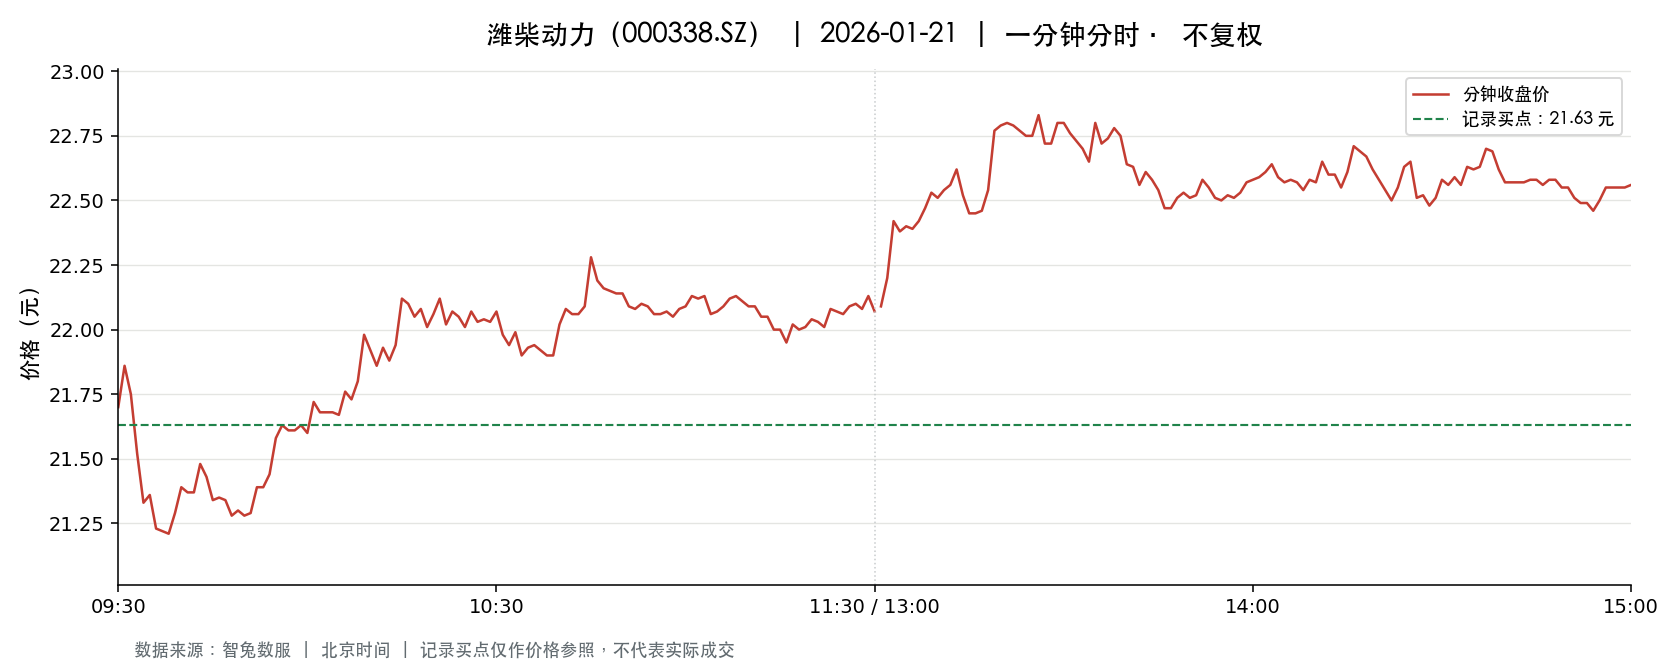

The table this chart was drawn from, first rows:
t, o, h, l, c, v, a, pc, sf
2026-01-21 09:30:00, 21.7, 21.7, 21.7, 21.7, 5955, 12922610, 21.6, 0.0
2026-01-21 09:31:00, 21.82, 22.16, 21.69, 21.86, 57439, 126028908, 21.7, 0.0
2026-01-21 09:32:00, 21.87, 21.87, 21.75, 21.75, 24068, 52532826, 21.86, 0.0
2026-01-21 09:33:00, 21.75, 21.75, 21.51, 21.52, 23188, 50204371, 21.75, 0.0
2026-01-21 09:34:00, 21.52, 21.52, 21.3, 21.33, 18407, 39409017, 21.52, 0.0
2026-01-21 09:35:00, 21.34, 21.4, 21.33, 21.36, 19081, 40742696, 21.33, 0.0
2026-01-21 09:36:00, 21.34, 21.34, 21.21, 21.23, 24577, 52327119, 21.36, 0.0
2026-01-21 09:37:00, 21.22, 21.24, 21.15, 21.22, 31265, 66286278, 21.23, 0.0
2026-01-21 09:38:00, 21.23, 21.25, 21.18, 21.21, 19708, 41782719, 21.22, 0.0
2026-01-21 09:39:00, 21.2, 21.29, 21.2, 21.29, 10970, 23294069, 21.21, 0.0
2026-01-21 09:40:00, 21.3, 21.39, 21.3, 21.39, 11993, 25568502, 21.29, 0.0
2026-01-21 09:41:00, 21.39, 21.39, 21.31, 21.37, 16751, 35764171, 21.39, 0.0
2026-01-21 09:42:00, 21.39, 21.39, 21.36, 21.37, 10092, 21563274, 21.37, 0.0
2026-01-21 09:43:00, 21.36, 21.5, 21.36, 21.48, 14867, 31887511, 21.37, 0.0
2026-01-21 09:44:00, 21.46, 21.46, 21.42, 21.43, 6694, 14354533, 21.48, 0.0
2026-01-21 09:45:00, 21.42, 21.42, 21.34, 21.34, 12524, 26767089, 21.43, 0.0
2026-01-21 09:46:00, 21.33, 21.37, 21.33, 21.35, 16951, 36179254, 21.34, 0.0
2026-01-21 09:47:00, 21.37, 21.4, 21.34, 21.34, 13362, 28546139, 21.35, 0.0
2026-01-21 09:48:00, 21.36, 21.36, 21.27, 21.28, 16137, 34355104, 21.34, 0.0
2026-01-21 09:49:00, 21.28, 21.34, 21.26, 21.3, 8331, 17738684, 21.28, 0.0
2026-01-21 09:50:00, 21.31, 21.31, 21.28, 21.28, 4225, 8999058, 21.3, 0.0
2026-01-21 09:51:00, 21.27, 21.31, 21.27, 21.29, 6014, 12801417, 21.28, 0.0
2026-01-21 09:52:00, 21.29, 21.39, 21.29, 21.39, 7373, 15728585, 21.29, 0.0
2026-01-21 09:53:00, 21.39, 21.39, 21.33, 21.39, 6815, 14553468, 21.39, 0.0
2026-01-21 09:54:00, 21.38, 21.44, 21.38, 21.44, 6060, 12966885, 21.39, 0.0
2026-01-21 09:55:00, 21.45, 21.58, 21.45, 21.58, 10832, 23314493, 21.44, 0.0
2026-01-21 09:56:00, 21.61, 21.63, 21.52, 21.63, 12781, 27573487, 21.58, 0.0
2026-01-21 09:57:00, 21.61, 21.62, 21.56, 21.61, 9809, 21190656, 21.63, 0.0
2026-01-21 09:58:00, 21.61, 21.62, 21.55, 21.61, 8930, 19281025, 21.61, 0.0
2026-01-21 09:59:00, 21.62, 21.67, 21.6, 21.63, 8614, 18638426, 21.61, 0.0
2026-01-21 10:00:00, 21.62, 21.62, 21.59, 21.6, 6652, 14374404, 21.63, 0.0
2026-01-21 10:01:00, 21.61, 21.73, 21.61, 21.72, 7786, 16879636, 21.6, 0.0
2026-01-21 10:02:00, 21.72, 21.72, 21.63, 21.68, 7658, 16602224, 21.72, 0.0
2026-01-21 10:03:00, 21.67, 21.69, 21.66, 21.68, 3121, 6764101, 21.68, 0.0
2026-01-21 10:04:00, 21.67, 21.68, 21.64, 21.68, 6013, 13024725, 21.68, 0.0
2026-01-21 10:05:00, 21.69, 21.71, 21.67, 21.67, 3120, 6765142, 21.68, 0.0
2026-01-21 10:06:00, 21.66, 21.76, 21.66, 21.76, 4075, 8849183, 21.67, 0.0
2026-01-21 10:07:00, 21.76, 21.76, 21.72, 21.73, 9890, 21507170, 21.76, 0.0
2026-01-21 10:08:00, 21.75, 21.8, 21.72, 21.8, 7465, 16243234, 21.73, 0.0
2026-01-21 10:09:00, 21.81, 21.98, 21.8, 21.98, 31406, 68835170, 21.8, 0.0
2026-01-21 10:10:00, 21.93, 21.97, 21.91, 21.92, 16681, 36614622, 21.98, 0.0
2026-01-21 10:11:00, 21.92, 21.92, 21.85, 21.86, 8789, 19239818, 21.92, 0.0
2026-01-21 10:12:00, 21.87, 21.96, 21.87, 21.93, 9853, 21603925, 21.86, 0.0
2026-01-21 10:13:00, 21.92, 21.95, 21.88, 21.88, 8849, 19398561, 21.93, 0.0
2026-01-21 10:14:00, 21.9, 21.94, 21.89, 21.94, 5409, 11856992, 21.88, 0.0
2026-01-21 10:15:00, 21.95, 22.13, 21.94, 22.12, 41656, 91907215, 21.94, 0.0
2026-01-21 10:16:00, 22.12, 22.21, 22.09, 22.1, 21806, 48276636, 22.12, 0.0
2026-01-21 10:17:00, 22.11, 22.15, 22.05, 22.05, 10422, 23054363, 22.1, 0.0
2026-01-21 10:18:00, 22.02, 22.08, 22.02, 22.08, 9906, 21853340, 22.05, 0.0
2026-01-21 10:19:00, 22.05, 22.07, 22.0, 22.01, 7590, 16716951, 22.08, 0.0
2026-01-21 10:20:00, 22.0, 22.06, 21.99, 22.06, 4324, 9521365, 22.01, 0.0
2026-01-21 10:21:00, 22.07, 22.14, 22.02, 22.12, 8068, 17794788, 22.06, 0.0
2026-01-21 10:22:00, 22.13, 22.13, 22.02, 22.02, 6769, 14946483, 22.12, 0.0
2026-01-21 10:23:00, 22.02, 22.1, 22.0, 22.07, 7142, 15748185, 22.02, 0.0
2026-01-21 10:24:00, 22.05, 22.08, 22.02, 22.05, 5472, 12068106, 22.07, 0.0
2026-01-21 10:25:00, 22.05, 22.05, 22.01, 22.01, 4741, 10442528, 22.05, 0.0
2026-01-21 10:26:00, 22.02, 22.07, 22.01, 22.07, 3924, 8648331, 22.01, 0.0
2026-01-21 10:27:00, 22.08, 22.08, 22.02, 22.03, 4496, 9910444, 22.07, 0.0
2026-01-21 10:28:00, 22.03, 22.04, 22.01, 22.04, 4882, 10752544, 22.03, 0.0
2026-01-21 10:29:00, 22.03, 22.05, 22.03, 22.03, 4128, 9096256, 22.04, 0.0
... 181 more rows
